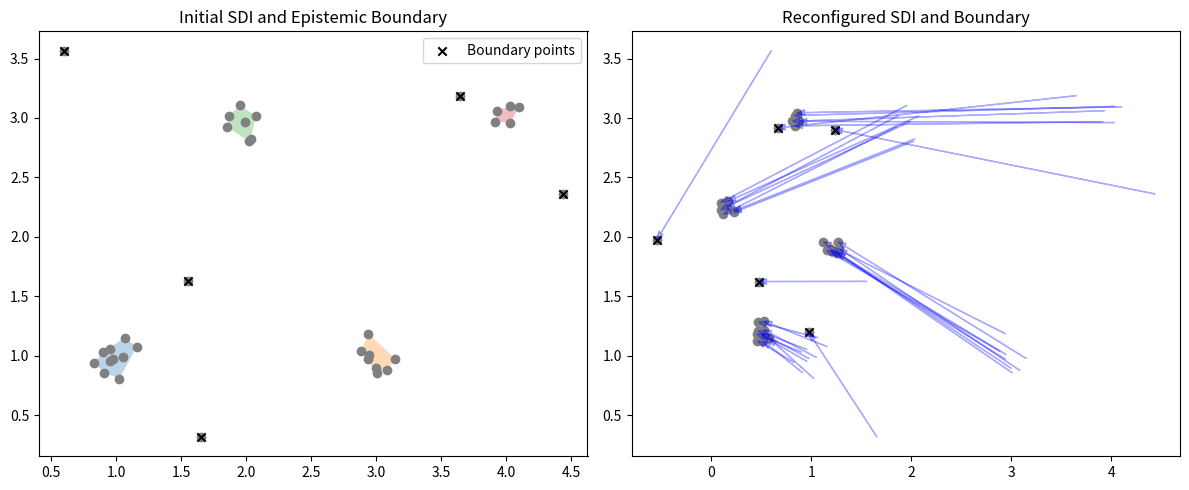

This chart was generated by the following Python code:

import numpy as np
import matplotlib.pyplot as plt
from scipy.spatial import ConvexHull

np.random.seed(42)
cluster1 = np.random.normal(loc=(1, 1), scale=0.1, size=(10, 2))
cluster2 = np.random.normal(loc=(3, 1), scale=0.1, size=(8, 2))
cluster3 = np.random.normal(loc=(2, 3), scale=0.1, size=(7, 2))
cluster4 = np.random.normal(loc=(4, 3), scale=0.1, size=(5, 2))
uncertain = np.random.uniform(0, 5, size=(5, 2))
X_init = np.vstack([cluster1, cluster2, cluster3, cluster4, uncertain])

eps = 0.3
n = len(X_init)
u_values = []
sigma_values = []

for i in range(n):
    count_perp = 0
    valid_dists = []
    for j in range(n):
        if i != j:
            dist = np.linalg.norm(X_init[i] - X_init[j])
            if dist < eps:
                valid_dists.append(dist)
            else:
                count_perp += 1
    u_i = count_perp / (n - 1)
    u_values.append(u_i)
    if valid_dists:
        min_d = np.min(valid_dists)
        max_d = np.max([np.linalg.norm(x - y) for x in X_init for y in X_init])
        sigma_i = min_d / max_d
    else:
        sigma_i = 1.0
    sigma_values.append(sigma_i)

angle = np.pi / 4
scale = 0.5
rotation_matrix = scale * np.array([[np.cos(angle), -np.sin(angle)],
                                    [np.sin(angle),  np.cos(angle)]])
X_trans = X_init @ rotation_matrix.T + np.array([0.5, 0.5])

fig, ax = plt.subplots(1, 2, figsize=(12, 5))

for group in [cluster1, cluster2, cluster3, cluster4]:
    hull = ConvexHull(group)
    ax[0].fill(group[hull.vertices, 0], group[hull.vertices, 1], alpha=0.3)
ax[0].scatter(X_init[:, 0], X_init[:, 1], c='gray')
ax[0].scatter(uncertain[:, 0], uncertain[:, 1], marker='x', color='black', label='Boundary points')
ax[0].set_title("Initial SDI and Epistemic Boundary")
ax[0].legend()

for group in [cluster1, cluster2, cluster3, cluster4]:
    transformed = group @ rotation_matrix.T + np.array([0.5, 0.5])
    hull = ConvexHull(transformed)
    ax[1].fill(transformed[hull.vertices, 0], transformed[hull.vertices, 1], alpha=0.3)
ax[1].scatter(X_trans[:, 0], X_trans[:, 1], c='gray')
ax[1].scatter(X_trans[-5:, 0], X_trans[-5:, 1], marker='x', color='black', label='Boundary points')
for i in range(n):
    ax[1].arrow(X_init[i, 0], X_init[i, 1],
                X_trans[i, 0] - X_init[i, 0],
                X_trans[i, 1] - X_init[i, 1],
                color='blue', alpha=0.3, head_width=0.05, length_includes_head=True)
ax[1].set_title("Reconfigured SDI and Boundary")

plt.tight_layout()
plt.savefig("reconfiguration_true_simulation.png", dpi=300)
plt.show()
